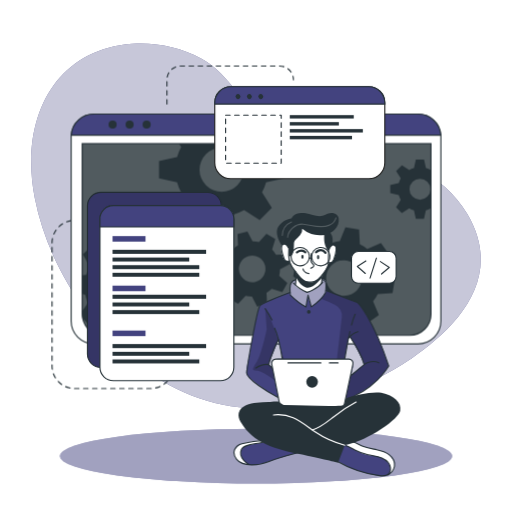
t = 0.00 s
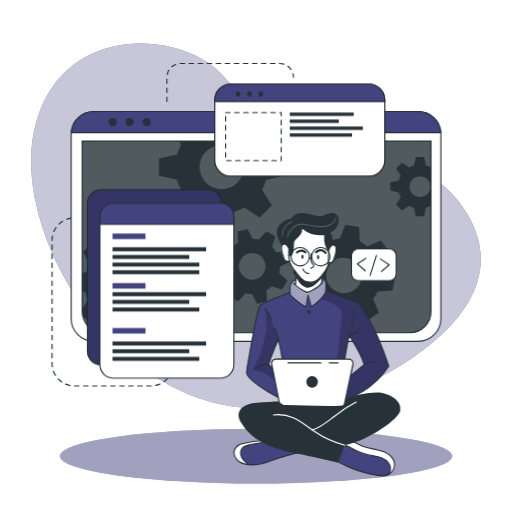
t = 0.19 s
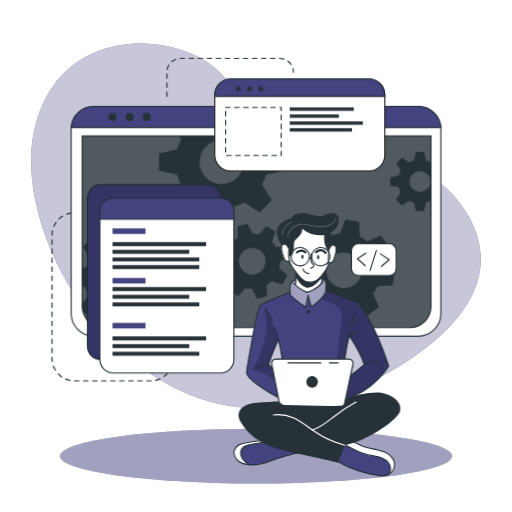
t = 0.56 s
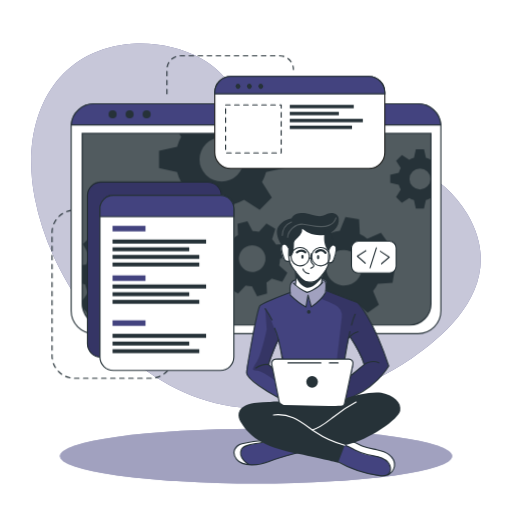
t = 0.75 s
t = 0.94 s: frame unchanged from t = 0.56 s, image omitted
t = 1.31 s: frame unchanged from t = 0.19 s, image omitted

The animated SVG that drew these frames (rendered in a browser with its animation timeline set to each time). Animation: 1 CSS @keyframes rule; one cycle of 1.50 s, repeats indefinitely.

<svg class="animated" id="freepik_stories-developer-activity" xmlns="http://www.w3.org/2000/svg" viewBox="0 0 500 500" version="1.1" xmlns:xlink="http://www.w3.org/1999/xlink" xmlns:svgjs="http://svgjs.com/svgjs"><style>svg#freepik_stories-developer-activity:not(.animated) .animable {opacity: 0;}svg#freepik_stories-developer-activity.animated #freepik--Lines--inject-2 {animation: 1.5s Infinite  linear floating;animation-delay: 0s;}svg#freepik_stories-developer-activity.animated #freepik--Window--inject-2 {animation: 1.5s Infinite  linear floating;animation-delay: 0s;}svg#freepik_stories-developer-activity.animated #freepik--Graphics--inject-2 {animation: 1.5s Infinite  linear floating;animation-delay: 0s;}            @keyframes floating {                0% {                    opacity: 1;                    transform: translateY(0px);                }                50% {                    transform: translateY(-10px);                }                100% {                    opacity: 1;                    transform: translateY(0px);                }            }        </style><g id="freepik--background-simple--inject-2" class="animable" style="transform-origin: 250px 220.489px;"><path d="M456.55,209.11c-48.74-83.48-180.95-53.75-207.95-94.35C234.77,94,219.3,69.87,196.86,57.34c-21.39-12-46.19-16.21-67.81-14.63C51.84,48.36,19.11,117.44,33.94,193.3,53.74,294.49,143.44,397.86,250,398.58,305.74,399,359,379,400.7,350.87l.93-.63C443.33,321.85,493.77,272.84,456.55,209.11Z" style="fill: #43437F; transform-origin: 250px 220.489px;" id="elmw4d1umeg1" class="animable"></path><g id="elgk3ggn3ub4v"><path d="M456.55,209.11c-48.74-83.48-180.95-53.75-207.95-94.35C234.77,94,219.3,69.87,196.86,57.34c-21.39-12-46.19-16.21-67.81-14.63C51.84,48.36,19.11,117.44,33.94,193.3,53.74,294.49,143.44,397.86,250,398.58,305.74,399,359,379,400.7,350.87l.93-.63C443.33,321.85,493.77,272.84,456.55,209.11Z" style="fill: rgb(255, 255, 255); opacity: 0.7; transform-origin: 250px 220.489px;" class="animable" id="elq96o5cig7g8"></path></g></g><g id="freepik--Lines--inject-2" class="animable" style="transform-origin: 168.685px 221.905px;"><path d="M78.19,215.18H72.77a21.93,21.93,0,0,0-21.93,21.93V357.45a21.93,21.93,0,0,0,21.93,21.93h74.36a21.93,21.93,0,0,0,21.93-21.93h0" style="fill: none; stroke: rgb(38, 50, 56); stroke-linecap: round; stroke-linejoin: round; stroke-width: 1.10311px; stroke-dasharray: 4.41242; transform-origin: 109.95px 297.28px;" id="elp0olfmyicyi" class="animable"></path><path d="M163,101.63V77.86A13.43,13.43,0,0,1,176.4,64.43h96.7a13.43,13.43,0,0,1,13.43,13.43h0" style="fill: none; stroke: rgb(38, 50, 56); stroke-linecap: round; stroke-linejoin: round; stroke-width: 1.10311px; stroke-dasharray: 4.41242; transform-origin: 224.765px 83.03px;" id="el9q45h37a4a8" class="animable"></path></g><g id="freepik--Shadow--inject-2" class="animable" style="transform-origin: 250px 445.4px;"><ellipse cx="250" cy="445.4" rx="191.52" ry="26.76" style="fill: #43437F; transform-origin: 250px 445.4px;" id="el4yyfjy6imkg" class="animable"></ellipse><g id="elerg9ndzksnb"><ellipse cx="250" cy="445.4" rx="191.52" ry="26.76" style="fill: rgb(255, 255, 255); opacity: 0.5; transform-origin: 250px 445.4px;" class="animable" id="el5blx8bp6uq4"></ellipse></g></g><g id="freepik--Window--inject-2" class="animable" style="transform-origin: 250px 223.55px;"><path d="M430.54,133.52V313.58a22.2,22.2,0,0,1-22.19,22.2H91.65a22.2,22.2,0,0,1-22.19-22.2V133.52c0-.53,0-1,.07-1.56a22.18,22.18,0,0,1,22.12-20.64h316.7A22.18,22.18,0,0,1,430.47,132C430.52,132.48,430.54,133,430.54,133.52Z" style="fill: rgb(255, 255, 255); stroke: rgb(38, 50, 56); stroke-linecap: round; stroke-linejoin: round; stroke-width: 1.10311px; transform-origin: 250px 223.55px;" id="el21x8icns7r3" class="animable"></path><path d="M80.26,140.28H420.87a0,0,0,0,1,0,0V306.61a20.8,20.8,0,0,1-20.8,20.8h-299a20.8,20.8,0,0,1-20.8-20.8V140.28a0,0,0,0,1,0,0Z" style="fill: rgb(38, 50, 56); transform-origin: 250.565px 233.845px;" id="elur5k3u2ye1" class="animable"></path><g id="elkbh7obs9x5s"><path d="M420.88,140.28V306.61a20.69,20.69,0,0,1-20.57,20.8H100.83a20.69,20.69,0,0,1-20.57-20.8V140.28Z" style="fill: rgb(255, 255, 255); opacity: 0.2; transform-origin: 250.57px 233.845px;" class="animable" id="el9ixgfwxv2dj"></path></g><path d="M430.47,132H69.53a22.18,22.18,0,0,1,22.12-20.64h316.7A22.18,22.18,0,0,1,430.47,132Z" style="fill: #43437F; stroke: rgb(38, 50, 56); stroke-miterlimit: 10; stroke-width: 1.10311px; transform-origin: 250px 121.68px;" id="eljngb972heuj" class="animable"></path><path d="M113.88,121.64a3.93,3.93,0,1,1-3.93-3.93A3.93,3.93,0,0,1,113.88,121.64Z" style="fill: rgb(38, 50, 56); transform-origin: 109.95px 121.64px;" id="eltu9v9c8ekxh" class="animable"></path><path d="M130.5,121.64a3.93,3.93,0,1,1-3.93-3.93A3.93,3.93,0,0,1,130.5,121.64Z" style="fill: rgb(38, 50, 56); transform-origin: 126.57px 121.64px;" id="eluup2n1ze4nj" class="animable"></path><circle cx="143.19" cy="121.64" r="3.93" style="fill: rgb(38, 50, 56); transform-origin: 143.19px 121.64px;" id="elcp62bm34v2e" class="animable"></circle><path d="M420.87,140.28V306.61a20.8,20.8,0,0,1-20.8,20.8h-299a20.8,20.8,0,0,1-20.4-16.76v-.06a21,21,0,0,1-.38-4V140.28Z" style="fill: none; stroke: rgb(38, 50, 56); stroke-miterlimit: 10; stroke-width: 1.10311px; transform-origin: 250.58px 233.845px;" id="elf3lpkzomdkt" class="animable"></path><path d="M420.55,166a20.94,20.94,0,0,0-4.62-1.91l-1.87-8.35h-7.94l-1.85,8.35a20.25,20.25,0,0,0-4.64,1.91l-7.17-4.59L386.85,167l4.51,7.17a20.35,20.35,0,0,0-1.91,4.64l-8.35,1.85v7.94l8.35,1.87a20,20,0,0,0,1.91,4.66l-4.59,7.22,5.62,5.61,7.21-4.59a20.39,20.39,0,0,0,4.63,1.92l1.86,8.34H414l1.86-8.34a20.78,20.78,0,0,0,4.62-1.92l.37.24V165.8Zm-10.44,29a10.26,10.26,0,1,1,10.26-10.25A10.25,10.25,0,0,1,410.11,195Z" style="fill: rgb(38, 50, 56); transform-origin: 400.975px 184.685px;" id="eluzivz9kw9x" class="animable"></path><path d="M277.45,174.05V157.31l-17.6-3.91a45.51,45.51,0,0,0-4-9.77l2.13-3.35h-83.1l2.05,3.26a43,43,0,0,0-4,9.76l-17.61,3.92V174l17.61,3.93a43.65,43.65,0,0,0,4,9.84l-9.67,15.21,11.85,11.84,15.2-9.68a44.38,44.38,0,0,0,9.77,4.05L208,226.74H224.7l3.94-17.59a44.64,44.64,0,0,0,9.74-4.05l15.21,9.68,11.84-11.84-9.61-15.21a45.87,45.87,0,0,0,4-9.75Zm-61,13.26a21.63,21.63,0,1,1,21.63-21.63A21.62,21.62,0,0,1,216.45,187.31Z" style="fill: rgb(38, 50, 56); transform-origin: 216.385px 183.51px;" id="elergxn1onjfm" class="animable"></path><path d="M166.38,289l.71-13.29-13.77-3.88a37.21,37.21,0,0,0-2.82-7.9l8.32-11.68-8.92-9.89-12.46,7a36.51,36.51,0,0,0-7.59-3.63l-2.38-14.12L114.19,231l-3.84,13.81a35,35,0,0,0-7.9,2.8l-11.67-8.31-9.91,8.91,7.06,12.47a35,35,0,0,0-3.64,7.58l-4,.66v18l2.92.82A34.6,34.6,0,0,0,86,295.65l-5.74,8.05.38,6.89v.06l5.93,6.57,12.48-7.05a34.66,34.66,0,0,0,7.61,3.67L109,327.4h0l.11.57,13.28.7.35-1.27h0l3.49-12.53a35.53,35.53,0,0,0,7.94-2.8l11.65,8.3,9.9-8.9-7-12.48a34.53,34.53,0,0,0,3.59-7.57Zm-35.27-20.75a17.2,17.2,0,1,0-1.28,24.28A17.2,17.2,0,0,0,131.11,268.29Z" style="fill: rgb(38, 50, 56); transform-origin: 123.675px 279.835px;" id="el002c8i0r5skhw" class="animable"></path><path d="M272.6,269.19a27.25,27.25,0,0,0,.81-6.29l9.55-5-2.64-9.69-10.78.5a27.27,27.27,0,0,0-3.87-5l3.19-10.31-8.7-5-7.28,7.94a28.8,28.8,0,0,0-6.27-.8l-5-9.55-9.68,2.63.51,10.79a27.24,27.24,0,0,0-5,3.87l-10.32-3.19-5,8.69,8,7.27a26,26,0,0,0-.79,6.27l-9.57,5,2.64,9.68,10.8-.51a25.39,25.39,0,0,0,3.85,5l-3.21,10.26,8.71,5,7.24-7.88a26.12,26.12,0,0,0,6.29.79l5,9.56,9.68-2.63-.43-9.22-.07-1.58a26.41,26.41,0,0,0,5.06-3.87l10.31,3.2,4.26-7.44.72-1.26Zm-22.87,5.88a13,13,0,1,1,9.1-15.9A13,13,0,0,1,249.73,275.07Z" style="fill: rgb(38, 50, 56); transform-origin: 246.36px 262.605px;" id="eldgzi5t0q389" class="animable"></path><path d="M383.32,286.23l2.2-13.3-13.46-5.41a35.27,35.27,0,0,0-1.93-8.3l9.69-10.79-7.84-11-13.36,5.67a35.38,35.38,0,0,0-7.22-4.48l-.78-14.49-13.3-2.2-5.45,13.4a37.15,37.15,0,0,0-8.27,1.95l-10.82-9.69-10.95,7.84,5.68,13.35a36.24,36.24,0,0,0-4.05,6.29c-.15.31-.31.62-.45.93l-14.48.8-2.21,13.28,2.18.88,11.28,4.55a35.18,35.18,0,0,0,1.93,8.26L292,294.63l7.85,11,13.35-5.7a35.06,35.06,0,0,0,7.21,4.52l.75,14.42,13.29,2.2,5.44-13.3a35.13,35.13,0,0,0,8.28-1.94l10.8,9.69,11-7.85-5.68-13.36a34.78,34.78,0,0,0,4.55-7.25Zm-37.3-.6a17.41,17.41,0,1,1,4-24.29A17.41,17.41,0,0,1,346,285.63Z" style="fill: rgb(38, 50, 56); transform-origin: 335.92px 271.5px;" id="elrtl3yu32l1m" class="animable"></path></g><g id="freepik--Graphics--inject-2" class="animable" style="transform-origin: 236.115px 228.18px;"><rect x="85.39" y="187.77" width="130.8" height="171.01" rx="13.11" style="fill: #43437F; stroke: rgb(38, 50, 56); stroke-miterlimit: 10; stroke-width: 1.10311px; transform-origin: 150.79px 273.275px;" id="ely5e0wyis5ld" class="animable"></rect><g id="el2z3ekijpwrx"><rect x="85.39" y="187.77" width="130.8" height="171.01" rx="13.11" style="opacity: 0.2; transform-origin: 150.79px 273.275px;" class="animable" id="elnxfcqblgxx8"></rect></g><path d="M228.36,213.8V358.59a13.11,13.11,0,0,1-13.11,13.12H110.67a13.11,13.11,0,0,1-13.1-13.12V213.8a13.11,13.11,0,0,1,13.1-13.11H215.25A13.11,13.11,0,0,1,228.36,213.8Z" style="fill: rgb(255, 255, 255); stroke: rgb(38, 50, 56); stroke-linecap: round; stroke-linejoin: round; stroke-width: 1.10311px; transform-origin: 162.965px 286.2px;" id="eltwrf68h606p" class="animable"></path><path d="M228.36,213.8v7.75H97.57V213.8a13.11,13.11,0,0,1,13.1-13.11H215.25A13.11,13.11,0,0,1,228.36,213.8Z" style="fill: #43437F; stroke: rgb(38, 50, 56); stroke-miterlimit: 10; stroke-width: 1.10311px; transform-origin: 162.965px 211.12px;" id="elze6nyhmq8t" class="animable"></path><rect x="109.87" y="230.53" width="32.18" height="5.4" style="fill: #43437F; transform-origin: 125.96px 233.23px;" id="eld227sjjgk4d" class="animable"></rect><rect x="109.87" y="278.92" width="32.18" height="5.4" style="fill: #43437F; transform-origin: 125.96px 281.62px;" id="elkegh0pzmh8f" class="animable"></rect><rect x="109.87" y="322.8" width="32.18" height="5.4" style="fill: #43437F; transform-origin: 125.96px 325.5px;" id="el8i02a39vsc4" class="animable"></rect><rect x="109.87" y="243.9" width="91.39" height="3.96" style="fill: rgb(38, 50, 56); transform-origin: 155.565px 245.88px;" id="elnawrv6e99lg" class="animable"></rect><rect x="109.87" y="251.47" width="74.91" height="3.86" style="fill: rgb(38, 50, 56); transform-origin: 147.325px 253.4px;" id="elfr5xtno7lta" class="animable"></rect><rect x="109.87" y="258.92" width="84.72" height="3.86" style="fill: rgb(38, 50, 56); transform-origin: 152.23px 260.85px;" id="elubi8acoyme" class="animable"></rect><rect x="109.87" y="266.36" width="84.72" height="3.86" style="fill: rgb(38, 50, 56); transform-origin: 152.23px 268.29px;" id="el6t2g53isdgr" class="animable"></rect><rect x="109.87" y="287.78" width="91.39" height="3.96" style="fill: rgb(38, 50, 56); transform-origin: 155.565px 289.76px;" id="elg7wtfpfw9w5" class="animable"></rect><rect x="109.87" y="295.35" width="74.91" height="3.86" style="fill: rgb(38, 50, 56); transform-origin: 147.325px 297.28px;" id="elqrsqlxnlhzm" class="animable"></rect><rect x="109.87" y="302.8" width="84.72" height="3.86" style="fill: rgb(38, 50, 56); transform-origin: 152.23px 304.73px;" id="els563kyxd04n" class="animable"></rect><rect x="109.87" y="335.96" width="91.39" height="3.96" style="fill: rgb(38, 50, 56); transform-origin: 155.565px 337.94px;" id="elyv3pir9ex0i" class="animable"></rect><rect x="109.87" y="343.54" width="74.91" height="3.86" style="fill: rgb(38, 50, 56); transform-origin: 147.325px 345.47px;" id="elg9lq93zwhc5" class="animable"></rect><rect x="109.87" y="350.99" width="84.72" height="3.86" style="fill: rgb(38, 50, 56); transform-origin: 152.23px 352.92px;" id="elyfmu3hakmh8" class="animable"></rect><path d="M375.77,100.29v58.52a15.63,15.63,0,0,1-15.64,15.63H225.35a15.63,15.63,0,0,1-15.64-15.63V100.29a15.65,15.65,0,0,1,15.64-15.64H360.13A15.64,15.64,0,0,1,375.77,100.29Z" style="fill: rgb(255, 255, 255); stroke: rgb(34, 34, 33); stroke-miterlimit: 10; stroke-width: 1.10311px; transform-origin: 292.74px 129.545px;" id="el8hp9lklq6tm" class="animable"></path><path d="M375.77,100.29v1.34H209.71v-1.34a15.65,15.65,0,0,1,15.64-15.64H360.13A15.64,15.64,0,0,1,375.77,100.29Z" style="fill: #43437F; stroke: rgb(38, 50, 56); stroke-miterlimit: 10; stroke-width: 1.10311px; transform-origin: 292.74px 93.14px;" id="el1siinlq2pvm" class="animable"></path><path d="M234.11,95.94a2.4,2.4,0,1,1,0-3.39A2.41,2.41,0,0,1,234.11,95.94Z" style="fill: rgb(38, 50, 56); transform-origin: 232.409px 94.245px;" id="elsvhb8iwm6w" class="animable"></path><path d="M245.23,95.94a2.4,2.4,0,1,1,0-3.39A2.41,2.41,0,0,1,245.23,95.94Z" style="fill: rgb(38, 50, 56); transform-origin: 243.529px 94.245px;" id="elh3qe6fhvj1o" class="animable"></path><path d="M256.35,95.94a2.4,2.4,0,1,1,0-3.39A2.41,2.41,0,0,1,256.35,95.94Z" style="fill: rgb(38, 50, 56); transform-origin: 254.649px 94.245px;" id="el87bpsoythoc" class="animable"></path><rect x="220.3" y="112.39" width="54.28" height="46.92" style="fill: none; stroke: rgb(38, 50, 56); stroke-linecap: round; stroke-linejoin: round; stroke-width: 1.10311px; stroke-dasharray: 4.41242; transform-origin: 247.44px 135.85px;" id="elgiurk3oqvbc" class="animable"></rect><rect x="282.96" y="112.39" width="62.47" height="3.3" style="fill: rgb(38, 50, 56); transform-origin: 314.195px 114.04px;" id="el0sckaod3czpp" class="animable"></rect><rect x="282.96" y="119.22" width="47.92" height="3.29" style="fill: rgb(38, 50, 56); transform-origin: 306.92px 120.865px;" id="eli76joprubsn" class="animable"></rect><rect x="282.96" y="126.02" width="71.35" height="3.33" style="fill: rgb(38, 50, 56); transform-origin: 318.635px 127.685px;" id="elrpegky4wrd" class="animable"></rect><rect x="282.96" y="132.65" width="60.76" height="3.33" style="fill: rgb(38, 50, 56); transform-origin: 313.34px 134.315px;" id="elgazd1vkh6it" class="animable"></rect><rect x="343.23" y="245.53" width="43.61" height="30.99" rx="6.53" style="fill: rgb(255, 255, 255); stroke: rgb(38, 50, 56); stroke-linecap: round; stroke-linejoin: round; stroke-width: 1.10311px; transform-origin: 365.035px 261.025px;" id="el5nhhkc7t3xg" class="animable"></rect><polyline points="357.3 254.85 348.91 260.11 356.7 267.01" style="fill: none; stroke: rgb(38, 50, 56); stroke-linecap: round; stroke-linejoin: round; stroke-width: 1.10311px; transform-origin: 353.105px 260.93px;" id="ele4tt0mwpbl" class="animable"></polyline><polyline points="372.58 267.51 380.12 261.09 371.42 255.39" style="fill: none; stroke: rgb(38, 50, 56); stroke-linecap: round; stroke-linejoin: round; stroke-width: 1.10311px; transform-origin: 375.77px 261.45px;" id="elax63i9z6u4o" class="animable"></polyline><line x1="361.38" y1="271.47" x2="367.57" y2="252.05" style="fill: none; stroke: rgb(38, 50, 56); stroke-linecap: round; stroke-linejoin: round; stroke-width: 1.10311px; transform-origin: 364.475px 261.76px;" id="elyc9g93m897g" class="animable"></line></g><g id="freepik--Character--inject-2" class="animable" style="transform-origin: 309.678px 336.317px;"><path d="M296.86,440.47s-29,8.31-33.05,9.75c-3.68,1.3-13.66,4.8-21.15,3.71a15.89,15.89,0,0,1-2.14-.46c-7.59-2.26-11-4.37-12-9.14s2.78-8.29,6.42-10.54,23.38-4.6,23.38-4.6l4.77,1.4h0Z" style="fill: #43437F; transform-origin: 262.608px 441.664px;" id="el1v11ioyckcf" class="animable"></path><path d="M242.66,453.93a15.89,15.89,0,0,1-2.14-.46c-7.59-2.26-11-4.37-12-9.14s2.78-8.29,6.42-10.54,23.38-4.6,23.38-4.6l4.77,1.4c-4.32,2-20.4,3.09-23.91,5.11s-5.2,5.82-3.13,11C237.16,449.4,240.12,452.05,242.66,453.93Z" style="fill: rgb(255, 255, 255); transform-origin: 245.723px 441.56px;" id="elqrt9hl1hiih" class="animable"></path><path d="M292.5,441.65s-21.78,5.64-30.42,9.25-25.11,5.19-31-2.25-.68-13.86,5.19-15.29,17.74-3.68,24.22-2.77" style="fill: none; stroke: rgb(38, 50, 56); stroke-linecap: round; stroke-linejoin: round; stroke-width: 1.10311px; transform-origin: 260.496px 442.151px;" id="eltm8ni7sd76" class="animable"></path><path d="M243.09,453.54s-11.08-6.08-7.4-14.6c2.72-6.28,17.5-4.92,24.82-8.35" style="fill: none; stroke: rgb(38, 50, 56); stroke-linecap: round; stroke-linejoin: round; stroke-width: 1.10311px; transform-origin: 247.726px 442.065px;" id="elo4qzapxoj7g" class="animable"></path><path d="M385.19,455.28c-.3,3-1.35,5.81-4.35,7.58-2,1.18-4.84,1.88-8.91,1.84-10.17-.13-29.29-7.4-29.29-7.4l-17.9-9.9,9.31-14.73,2.55-4,6.58,1.48s5.45,3.09,10.93,5.55,18.79,3,23.48,6.77S385.7,450.34,385.19,455.28Z" style="fill: #43437F; transform-origin: 354.99px 446.686px;" id="elg81sbvplnj8" class="animable"></path><path d="M385.19,455.28c-.3,3-1.35,5.81-4.35,7.58a13.39,13.39,0,0,0-.5-8.94c-2-4.49-8.51-8.45-17.07-9.11s-15.11-4.66-18.54-6.45c-2.68-1.39-8.33-4.43-10.68-5.69l2.55-4,6.58,1.48s5.45,3.09,10.93,5.55,18.79,3,23.48,6.77S385.7,450.34,385.19,455.28Z" style="fill: rgb(255, 255, 255); transform-origin: 359.645px 445.765px;" id="elvbfvm8gy389" class="animable"></path><path d="M328.71,450.18a112.86,112.86,0,0,0,41.9,14.31c3.26.39,7.05.45,9.23-2a6.82,6.82,0,0,0,1.5-5.11c-.39-4.6-4.26-8.24-8.5-10.07s-8.91-2.25-13.42-3.26a53.38,53.38,0,0,1-12.9-4.72c-3.24-1.69-6.37-3.74-9.94-4.5s-7.82.16-9.73,3.28" style="fill: none; stroke: rgb(38, 50, 56); stroke-linecap: round; stroke-linejoin: round; stroke-width: 1.10311px; transform-origin: 354.118px 449.635px;" id="elg2vxjt85naj" class="animable"></path><path d="M378.64,463.74a11.92,11.92,0,0,0,6.55-8.46c.65-4.33-1.82-8.69-5.29-11.35s-7.82-3.92-12.11-4.81S359.11,437.63,355,436c-6.27-2.46-12.46-7.3-19-5.57" style="fill: none; stroke: rgb(38, 50, 56); stroke-linecap: round; stroke-linejoin: round; stroke-width: 1.10311px; transform-origin: 360.647px 446.902px;" id="elgka5klff8de" class="animable"></path><path d="M348.91,295.26l-30.29-11.52-.38-.15s.11-.8.2-2c.19-2.42.29-6.36-.85-7.69-1.69-2-6.47-.32-11.14-2.46s-13.3,1.69-13.3,1.69-6.24-1.15-9,3.35c-1.4,3.63-.92,9-.92,9l-.57.2c-3.61,1.35-23.25,8.74-27.4,11.71-4.59,3.25-9.67,36.62-11.3,46.42s-4.53,18.63-3.06,22,22.57,19.62,34.71,23.81,55.19,3,55.19,3,.7-.19,1.95-.59c7.28-2.34,33.11-12,46.82-34.68C379.59,357.39,366.31,313.86,348.91,295.26Zm-81.84,56.13c-2.23,1.58-1,7.7-1,7.7l-3.79-3.34,9.52-23.41,4.06,18S269.3,349.82,267.07,351.39Zm76.16,14.87c-1.05.54,3-10.71,1.08-13.26s-7.71-2.31-7.71-2.31l.49-3.07,3.43-17.6,1.14-1.35s11.78,20.19,13.89,27.31C355.55,356,342.71,366.26,343.23,366.26Z" style="fill: #43437F; transform-origin: 310.033px 331.783px;" id="elrv2n678i41b" class="animable"></path><path d="M291.72,222.25l-15.64,16.6s-2.15,1.91-1.3,6.72,2.85,9,4.36,9.28a21.37,21.37,0,0,0,3.62.32s3.35,7.26,5.73,10.11c0,0,.82,11.21.38,14.32,0,0,5.62,4.91,10.91,5.53s13.46-7.48,13.46-7.48l2-9.92s4.8-7.28,5.12-9.22,2.52-1.44,3.6-2.4,3.57-5.23,4-9.27.44-8.68-4.25-7.32c-4.07-1.09-1.52-9.69-1.52-9.69l-7.15-6.3Z" style="fill: rgb(255, 255, 255); transform-origin: 301.36px 253.707px;" id="elwf67csyct7" class="animable"></path><g id="elnuhs6x4nf5d"><path d="M318.62,283.74a17.67,17.67,0,0,1-.81,1.81c-2.58,4.86-13.82,14.13-13.82,14.13l-3.4-10.45-1.86,10.45c-3.75-1.64-15.19-11.55-15.19-11.55s-.39-.93-.86-2.38l.57-.2s-.48-5.41.92-9c2.74-4.5,9-3.35,9-3.35s8.63-3.83,13.3-1.69,9.45.48,11.14,2.46.65,9.66.65,9.66Z" style="fill: rgb(255, 255, 255); opacity: 0.5; transform-origin: 300.65px 285.27px;" class="animable" id="elwfg2q68w6b"></path></g><g id="eluiyehpgeb8"><path d="M348.91,295.26l-30.29-11.52-.38-.15s.11-.8.2-2l-.63,3.93-4.48,6.08a124,124,0,0,1,14,6.16A12.28,12.28,0,0,1,333.73,310l-5.58,47.75-2.29,27.11,6.91,7.17c7.28-2.34,33.11-12,46.82-34.68C379.59,357.39,366.31,313.86,348.91,295.26Zm-5.68,71c-1.05.54,3-10.71,1.08-13.26s-7.71-2.31-7.71-2.31l.49-3.07,3.43-17.6,1.14-1.35s11.78,20.19,13.89,27.31C355.55,356,342.71,366.26,343.23,366.26Z" style="opacity: 0.2; transform-origin: 346.46px 336.81px;" class="animable" id="elgn5lt1a3xlb"></path></g><g id="elk373bdy41nj"><path d="M277.87,353l-4.71-15.74s-8.45-28.81-14.24-35.91l1.52,20.26s-5,24.2-9.57,31.39-5.59,9,0,9,19.2,10.84,19.2,10.84l-1.05-9ZM266,359.09l-3.79-3.34,9.52-23.41,4.06,18s-6.52-.49-8.75,1.08S266,359.09,266,359.09Z" style="opacity: 0.2; transform-origin: 262.46px 337.095px;" class="animable" id="elk9qqopou8z"></path></g><path d="M288.49,265.28s.86,8.49,0,12.37" style="fill: none; stroke: rgb(38, 50, 56); stroke-linecap: round; stroke-linejoin: round; stroke-width: 1.10311px; transform-origin: 288.681px 271.465px;" id="elpllaw5kqkht" class="animable"></path><path d="M314.11,276.51a36.53,36.53,0,0,1,.94-8.11" style="fill: none; stroke: rgb(38, 50, 56); stroke-linecap: round; stroke-linejoin: round; stroke-width: 1.10311px; transform-origin: 314.58px 272.455px;" id="elq3qbxlh78w7" class="animable"></path><path d="M316.38,228.58s5.14,6.45,4.87,11.33-.65,10.66-.52,16.32-9.09,17.52-13.83,18.57-8.82,1.32-11.85-1.71-6.06-7.24-10-12.64-3-17.25-3-17.25" style="fill: none; stroke: rgb(38, 50, 56); stroke-linecap: round; stroke-linejoin: round; stroke-width: 1.10311px; transform-origin: 301.606px 252.052px;" id="elz41uox2dr9a" class="animable"></path><path d="M304,247.71a26.82,26.82,0,0,0-.4,5.37,6.05,6.05,0,0,0,1.32,4.2c.57.58,1.39,1.05,1.5,1.85a2,2,0,0,1-1.06,1.75,15.55,15.55,0,0,0-1.85,1.1" style="fill: none; stroke: rgb(38, 50, 56); stroke-linecap: round; stroke-linejoin: round; stroke-width: 1.10311px; transform-origin: 304.965px 254.845px;" id="el7je3e4oo3af" class="animable"></path><path d="M295.87,262.6s.59,3.83,5.72,4.63" style="fill: none; stroke: rgb(38, 50, 56); stroke-linecap: round; stroke-linejoin: round; stroke-width: 1.10311px; transform-origin: 298.73px 264.915px;" id="elxa26gq1tu3" class="animable"></path><path d="M296.4,250.63c0,1.11-.48,2-1.07,2s-1.07-.89-1.07-2,.48-2,1.07-2S296.4,249.53,296.4,250.63Z" style="fill: rgb(38, 50, 56); transform-origin: 295.33px 250.63px;" id="el0hv8osnl0l0u" class="animable"></path><path d="M311.71,251.11c0,1.11-.48,2-1.07,2s-1.07-.9-1.07-2,.48-2,1.07-2S311.71,250,311.71,251.11Z" style="fill: rgb(38, 50, 56); transform-origin: 310.64px 251.11px;" id="elobim7yqwxp" class="animable"></path><path d="M308.62,246.26s5-5,9.19.58" style="fill: none; stroke: rgb(38, 50, 56); stroke-linecap: round; stroke-linejoin: round; stroke-width: 2.20621px; transform-origin: 313.215px 245.52px;" id="el1knzcx4o851" class="animable"></path><path d="M298.09,246.36s-3.16-3.54-8.14,0" style="fill: none; stroke: rgb(38, 50, 56); stroke-linecap: round; stroke-linejoin: round; stroke-width: 2.20621px; transform-origin: 294.02px 245.573px;" id="eldcbghme01s8" class="animable"></path><path d="M288.87,270s3.05,8.4,9.86,10.79,15.85-10,15.85-10l-.47-1.61s-5.93,7.7-12.52,6.39-13.1-10.25-13.1-10.25Z" style="fill: rgb(38, 50, 56); transform-origin: 301.535px 273.208px;" id="el50hjps568ht" class="animable"></path><path d="M282.76,254.85s-4.06,1.43-5.14-1.73-4.78-11.49-1.54-14.27,5.84,3.67,5.84,3.67" style="fill: none; stroke: rgb(38, 50, 56); stroke-linecap: round; stroke-linejoin: round; stroke-width: 1.10311px; transform-origin: 278.769px 246.664px;" id="elda70f27feu" class="animable"></path><path d="M320.72,256.57s3.77.76,4.85-2.4,4.78-11.49,1.54-14.27-5.84,3.67-5.84,3.67" style="fill: none; stroke: rgb(38, 50, 56); stroke-linecap: round; stroke-linejoin: round; stroke-width: 1.10311px; transform-origin: 324.566px 247.927px;" id="elixm1q8ea3bb" class="animable"></path><path d="M281.92,250.63a5.62,5.62,0,0,0,3.56-2.1,8.74,8.74,0,0,0,1-3.19,37.59,37.59,0,0,0,.56-6.44,8.81,8.81,0,0,1,.23-2.51,6.6,6.6,0,0,1,1.36-2.23c1.41-1.66,3.12-3.06,4.47-4.78a8,8,0,0,0,2-6,27.45,27.45,0,0,0,22.47,5.81c7.15-1.4,14-7.67,13.17-15.55a6.37,6.37,0,0,0-5-5.48c-3.53-.88-6.7,1-9.9,2.21-5.83,2.2-11.54-1.58-17.43-2.21-5-.55-11.23.08-13.85,5.09,0,0-9,1.06-13,8.5s3.57,17.73,3.57,17.73,3-3.68,6.93,3.76Z" style="fill: rgb(38, 50, 56); transform-origin: 300.601px 229.282px;" id="el4blcsfuwv97" class="animable"></path><path d="M317,226.68s-2.34,12.2,3.77,18.11c0,0,1.34-3.67,2.69-4.57a14.13,14.13,0,0,0-1.07-13.54C317.87,219.58,317,226.68,317,226.68Z" style="fill: rgb(38, 50, 56); transform-origin: 320.631px 234.157px;" id="elddtq1xtfpj7" class="animable"></path><g id="eltg71txtqzbd"><path d="M328.14,212.8a11.49,11.49,0,0,1-7,7.27c-8.48,3.46-16.71-.37-25.21-1.12-6.93-.62-14.58,5.64-15.07,12.76" style="fill: none; stroke: rgb(255, 255, 255); stroke-linecap: round; stroke-linejoin: round; stroke-width: 1.10311px; opacity: 0.2; transform-origin: 304.5px 222.255px;" class="animable" id="elsa7ikxvq0xf"></path></g><g id="elaxbd2nkek8"><path d="M275.63,229.83a14.81,14.81,0,0,1,9-13.08" style="fill: none; stroke: rgb(255, 255, 255); stroke-linecap: round; stroke-linejoin: round; stroke-width: 1.10311px; opacity: 0.2; transform-origin: 280.13px 223.29px;" class="animable" id="elk16fc2ooigr"></path></g><path d="M286.53,276.51a38.71,38.71,0,0,0,13.21,9s10.15-2.95,15.31-10" style="fill: none; stroke: rgb(38, 50, 56); stroke-linecap: round; stroke-linejoin: round; stroke-width: 1.10311px; transform-origin: 300.79px 280.51px;" id="elb6e45iofab9" class="animable"></path><g id="elb0q45xdy85j"><circle cx="293.15" cy="250.63" r="8.98" style="fill: none; stroke: rgb(38, 50, 56); stroke-linecap: round; stroke-linejoin: round; stroke-width: 1.10311px; transform-origin: 293.15px 250.63px; transform: rotate(-24.64deg);" class="animable" id="elxt0haaqzn3"></circle></g><g id="el15zozju60yf"><circle cx="313.22" cy="250.63" r="8.98" style="fill: none; stroke: rgb(38, 50, 56); stroke-linecap: round; stroke-linejoin: round; stroke-width: 1.10311px; transform-origin: 313.22px 250.63px; transform: rotate(-7deg);" class="animable" id="eltjngaxxq84q"></circle></g><path d="M288.49,273.16a7,7,0,0,0-4.33,3.35c-1.59,2.8-.63,11.61-.63,11.61s8.21,8.12,15.2,11.55l2.06-11.59,3.2,11.59s10.82-7.65,13.82-14.12c0,0,1-7.55,0-10a3.47,3.47,0,0,0-3.23-2.37" style="fill: none; stroke: rgb(38, 50, 56); stroke-linecap: round; stroke-linejoin: round; stroke-width: 1.10311px; transform-origin: 300.749px 286.415px;" id="el5hcm5cdolr" class="animable"></path><path d="M275.63,350.7s-3.21-21.5-7.48-30.27" style="fill: none; stroke: rgb(38, 50, 56); stroke-linecap: round; stroke-linejoin: round; stroke-width: 1.10311px; transform-origin: 271.89px 335.565px;" id="elawxfmrsudhg" class="animable"></path><path d="M258.92,301.35a87,87,0,0,1,6.64,11.11" style="fill: none; stroke: rgb(38, 50, 56); stroke-linecap: round; stroke-linejoin: round; stroke-width: 1.10311px; transform-origin: 262.24px 306.905px;" id="el16ekgm2zp6p" class="animable"></path><path d="M343.23,317.4a62.1,62.1,0,0,1,3.53-10.49" style="fill: none; stroke: rgb(38, 50, 56); stroke-linecap: round; stroke-linejoin: round; stroke-width: 1.10311px; transform-origin: 344.995px 312.155px;" id="elp5jngdxijeh" class="animable"></path><path d="M336.6,350.7s2.31-14.74,5.07-26.88" style="fill: none; stroke: rgb(38, 50, 56); stroke-linecap: round; stroke-linejoin: round; stroke-width: 1.10311px; transform-origin: 339.135px 337.26px;" id="el3c49prvj19f" class="animable"></path><path d="M340.52,330a17,17,0,0,1,8.94-6.12" style="fill: none; stroke: rgb(38, 50, 56); stroke-linecap: round; stroke-linejoin: round; stroke-width: 1.10311px; transform-origin: 344.99px 326.94px;" id="elkohqosooyv" class="animable"></path><path d="M318.25,283.59s18.63,7.45,30.66,11.68c0,0,14.8,13.91,30.67,62.12,0,0-14.54,24.46-42.2,32.3" style="fill: none; stroke: rgb(38, 50, 56); stroke-linecap: round; stroke-linejoin: round; stroke-width: 1.10311px; transform-origin: 348.915px 336.64px;" id="eliij93jire1h" class="animable"></path><path d="M342.18,367.13,355.55,356s7.07-5.37,14.42-1.7" style="fill: none; stroke: rgb(38, 50, 56); stroke-linecap: round; stroke-linejoin: round; stroke-width: 1.10311px; transform-origin: 356.075px 360.074px;" id="elxnzmzzy9xh" class="animable"></path><path d="M341.67,328.67S352.72,345,355.55,356" style="fill: none; stroke: rgb(38, 50, 56); stroke-linecap: round; stroke-linejoin: round; stroke-width: 1.10311px; transform-origin: 348.61px 342.335px;" id="elu58n2l78g6i" class="animable"></path><path d="M266.15,359.71,262.24,356s-5.8-1-12.38,3.39" style="fill: none; stroke: rgb(38, 50, 56); stroke-linecap: round; stroke-linejoin: round; stroke-width: 1.10311px; transform-origin: 258.005px 357.806px;" id="el8elfbb9umf6" class="animable"></path><path d="M262.24,356s4.86-16,9.65-24.19" style="fill: none; stroke: rgb(38, 50, 56); stroke-linecap: round; stroke-linejoin: round; stroke-width: 1.10311px; transform-origin: 267.065px 343.905px;" id="elkttujhqf3xp" class="animable"></path><path d="M283.25,285.55s-26.81,10.06-29.44,13-12.62,59.19-12.89,65.63c-.23,5.76,20.65,18.69,31,24.14" style="fill: none; stroke: rgb(38, 50, 56); stroke-linecap: round; stroke-linejoin: round; stroke-width: 1.10311px; transform-origin: 262.084px 336.935px;" id="elz72hs09ovz9" class="animable"></path><path d="M303.3,304.56a1.77,1.77,0,1,1-1.77-1.77A1.76,1.76,0,0,1,303.3,304.56Z" style="fill: rgb(38, 50, 56); transform-origin: 301.53px 304.56px;" id="elpxryw8mzcch" class="animable"></path><path d="M334.32,398.78h-61a1.43,1.43,0,0,1-1.43-1.43h0a1.43,1.43,0,0,1,1.43-1.43h61a1.43,1.43,0,0,1,1.43,1.43h0A1.43,1.43,0,0,1,334.32,398.78Z" style="fill: rgb(38, 50, 56); transform-origin: 303.82px 397.35px;" id="elc5dx5ms6w" class="animable"></path><path d="M336.46,394l8.17-38.4a4.08,4.08,0,0,0-4-4.93h-71.3a4.08,4.08,0,0,0-4,4.88l7.33,37.12a4.08,4.08,0,0,0,3.91,3.29l55.79,1.28A4.1,4.1,0,0,0,336.46,394Z" style="fill: rgb(255, 255, 255); stroke: rgb(38, 50, 56); stroke-linecap: round; stroke-linejoin: round; stroke-width: 1.10311px; transform-origin: 304.985px 373.956px;" id="el8hxx62x1cvi" class="animable"></path><path d="M310.44,372.83a5.69,5.69,0,1,1-5.69-5.7A5.69,5.69,0,0,1,310.44,372.83Z" style="fill: rgb(38, 50, 56); transform-origin: 304.75px 372.82px;" id="elv7ouvgr6br" class="animable"></path><line x1="321.63" y1="354.34" x2="330.1" y2="354.34" style="fill: none; stroke: rgb(38, 50, 56); stroke-linecap: round; stroke-linejoin: round; stroke-width: 1.10311px; transform-origin: 325.865px 354.34px;" id="el5ys5ifziks9" class="animable"></line><line x1="281.18" y1="354.34" x2="313.33" y2="354.34" style="fill: none; stroke: rgb(38, 50, 56); stroke-linecap: round; stroke-linejoin: round; stroke-width: 1.10311px; transform-origin: 297.255px 354.34px;" id="ellv519pmtenh" class="animable"></line><path d="M336.6,434.77l-6.5,17.06s-16.58-4.18-37.81-8.53c-22.21-4.55-45.4-10.44-57.43-31.55-1.46-2.57-2.44-5.61-1.75-8.49,1.73-7.29,11.22-9.27,17.47-10a113.92,113.92,0,0,1,11.83-.66c2,0,8.65-1.09,10.26.1a47.14,47.14,0,0,0,7.71,4.57c3.55,1.51,55.37-1.35,55.37-1.35a18.59,18.59,0,0,0,1.63-6.23c8.15-4.14,27-7.64,35-6.09,12.53,2.43,19.84,9.74,18.45,17.4S361.76,429.2,336.6,434.77Z" style="fill: rgb(38, 50, 56); transform-origin: 311.941px 417.528px;" id="ela49qggnkjn7" class="animable"></path><path d="M336.6,434.77s-15.77-4.18-28.65-12.88-22.94-18.8-40.89-16.71" style="fill: none; stroke: rgb(255, 255, 255); stroke-linecap: round; stroke-linejoin: round; stroke-width: 1.10311px; transform-origin: 301.83px 419.836px;" id="ellhv416d9xu" class="animable"></path><path d="M305,419.84c8.14-2.34,14.11-7.61,20.64-12.66a139.62,139.62,0,0,1,22.09-14.52" style="fill: none; stroke: rgb(255, 255, 255); stroke-linecap: round; stroke-linejoin: round; stroke-width: 1.10311px; transform-origin: 326.365px 406.25px;" id="elom5ytkcl2sf" class="animable"></path><line x1="302.13" y1="252.05" x2="304.52" y2="252.05" style="fill: none; stroke: rgb(38, 50, 56); stroke-linecap: round; stroke-linejoin: round; stroke-width: 1.10311px; transform-origin: 303.325px 252.05px;" id="elph175m2i6v" class="animable"></line></g><defs>     <filter id="active" height="200%">         <feMorphology in="SourceAlpha" result="DILATED" operator="dilate" radius="2"></feMorphology>                <feFlood flood-color="#32DFEC" flood-opacity="1" result="PINK"></feFlood>        <feComposite in="PINK" in2="DILATED" operator="in" result="OUTLINE"></feComposite>        <feMerge>            <feMergeNode in="OUTLINE"></feMergeNode>            <feMergeNode in="SourceGraphic"></feMergeNode>        </feMerge>    </filter>    <filter id="hover" height="200%">        <feMorphology in="SourceAlpha" result="DILATED" operator="dilate" radius="2"></feMorphology>                <feFlood flood-color="#ff0000" flood-opacity="0.5" result="PINK"></feFlood>        <feComposite in="PINK" in2="DILATED" operator="in" result="OUTLINE"></feComposite>        <feMerge>            <feMergeNode in="OUTLINE"></feMergeNode>            <feMergeNode in="SourceGraphic"></feMergeNode>        </feMerge>            <feColorMatrix type="matrix" values="0   0   0   0   0                0   1   0   0   0                0   0   0   0   0                0   0   0   1   0 "></feColorMatrix>    </filter></defs></svg>